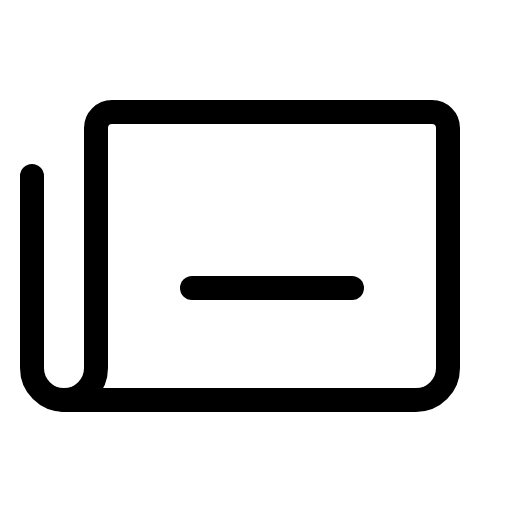
t = 0.00 s
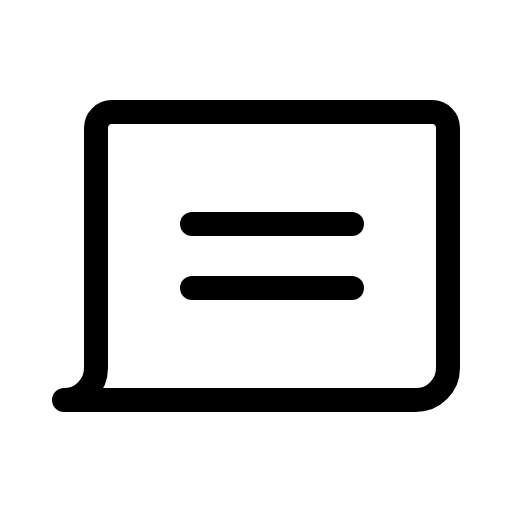
t = 0.90 s
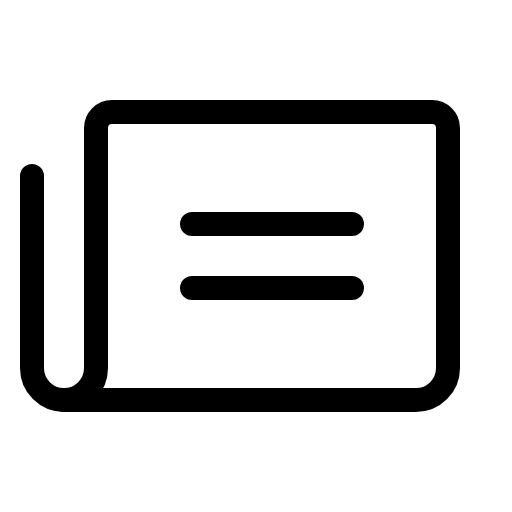
t = 1.28 s
t = 1.65 s: frame unchanged from t = 1.28 s, image omitted
t = 2.03 s: frame unchanged from t = 1.28 s, image omitted

The animated SVG that drew these frames (rendered in a browser with its animation timeline set to each time). Animation: 1 CSS @keyframes rule; one cycle of 2.40 s, repeats indefinitely.

<svg xmlns="http://www.w3.org/2000/svg" viewBox="0 0 256 256">
  <style>
    .draw-line {
      stroke-dasharray: 2000;
      stroke-dashoffset: 0;
    }
    svg:hover .draw-line {
      animation: phosphor-draw-in 1.5s ease-in-out infinite;
    }
    @keyframes phosphor-draw-in {
      0%   { stroke-dashoffset: 2000; }
      100% { stroke-dashoffset: 0; }
    }
  </style><rect width="256" height="256" fill="none"/><line x1="96" y1="112" x2="176" y2="112" fill="none" stroke="currentColor" stroke-linecap="round" stroke-linejoin="round" stroke-width="12" class="draw-line" pathLength="1" style="animation-delay: 0s"/><line x1="96" y1="144" x2="176" y2="144" fill="none" stroke="currentColor" stroke-linecap="round" stroke-linejoin="round" stroke-width="12" class="draw-line" pathLength="1" style="animation-delay: 0.3s"/><path d="M32,200a16,16,0,0,0,16-16V64a8,8,0,0,1,8-8H216a8,8,0,0,1,8,8V184a16,16,0,0,1-16,16Z" fill="none" stroke="currentColor" stroke-linecap="round" stroke-linejoin="round" stroke-width="12" class="draw-line" pathLength="1" style="animation-delay: 0.6s"/><path d="M32,200a16,16,0,0,1-16-16V88" fill="none" stroke="currentColor" stroke-linecap="round" stroke-linejoin="round" stroke-width="12" class="draw-line" pathLength="1" style="animation-delay: 0.9s"/></svg>
